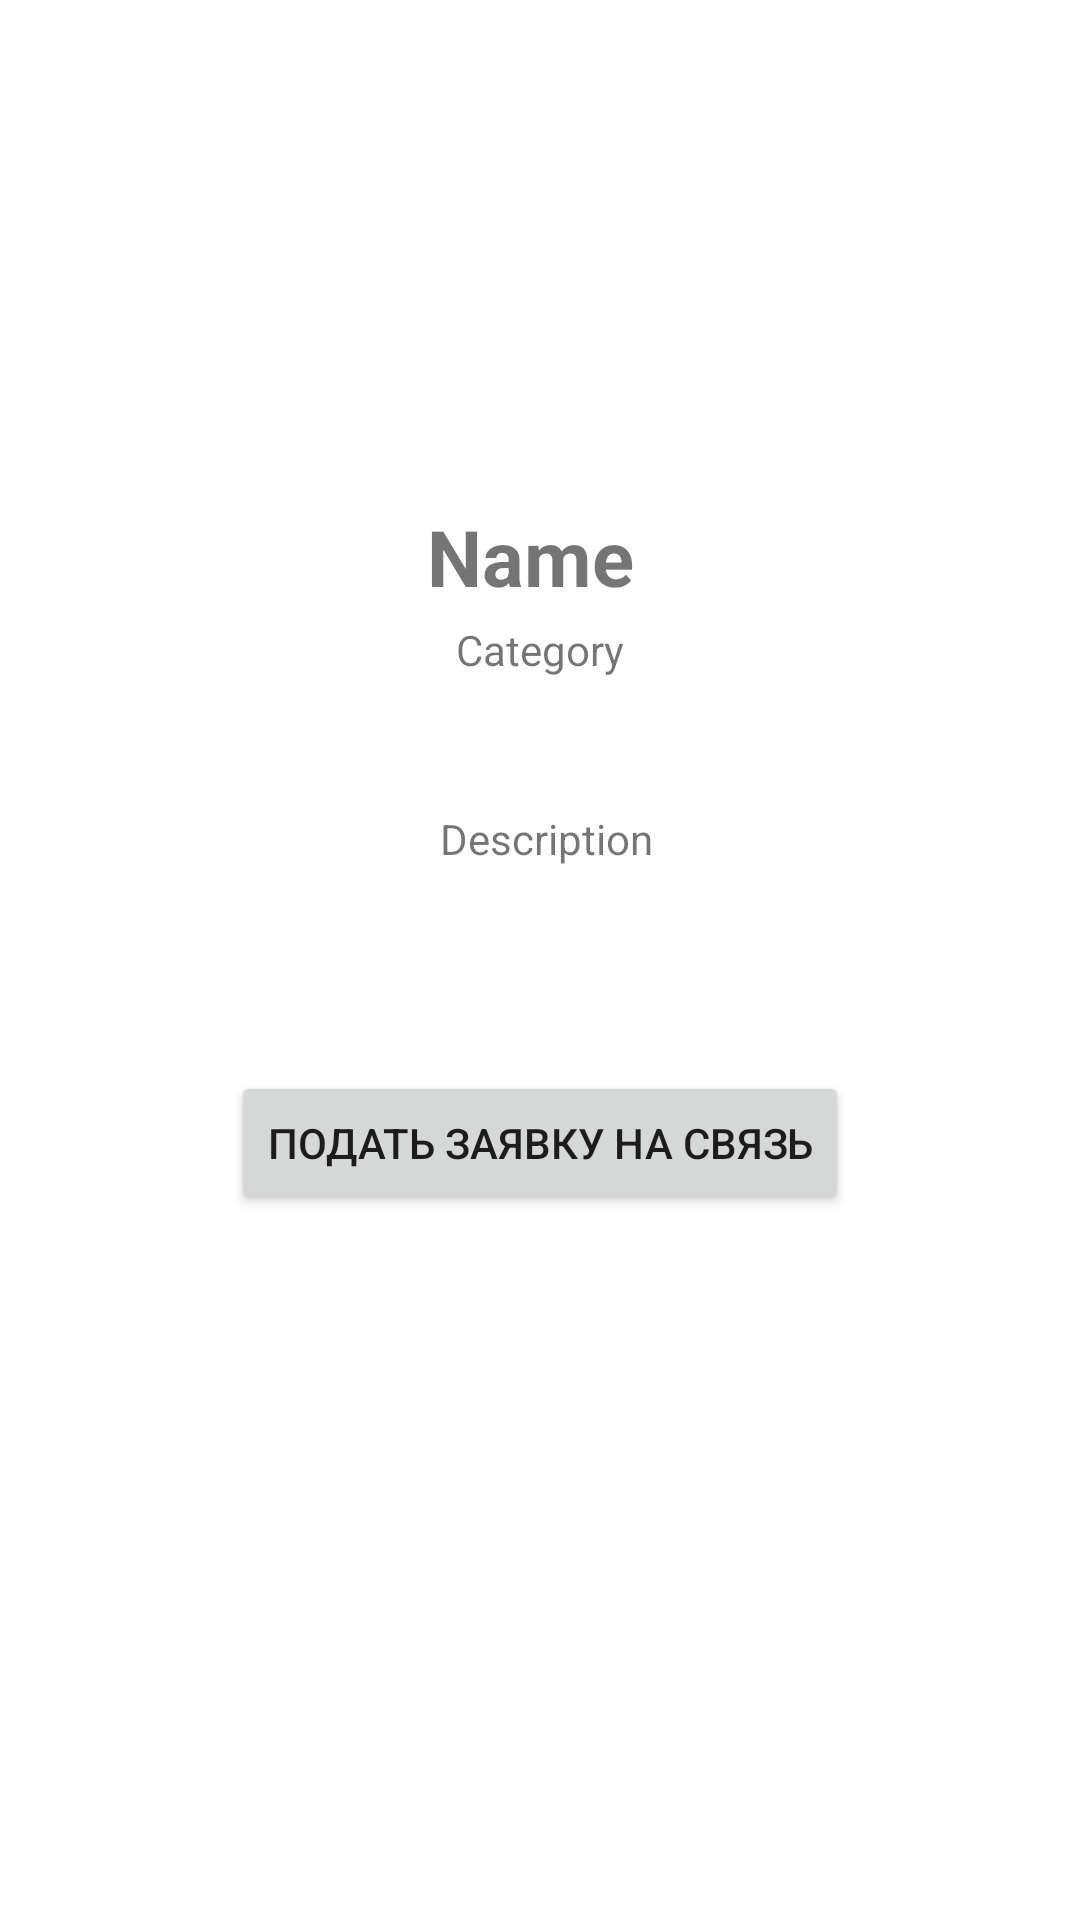

Android layout source for this screen:
<!-- AndroidManifest.xml: application theme Theme.TestJava -->
<!-- res/layout/activity_mentor_profile.xml -->
<?xml version="1.0" encoding="utf-8"?>
<androidx.constraintlayout.widget.ConstraintLayout xmlns:android="http://schemas.android.com/apk/res/android"
    xmlns:app="http://schemas.android.com/apk/res-auto"
    xmlns:tools="http://schemas.android.com/tools"
    android:layout_width="match_parent"
    android:layout_height="match_parent"
    tools:context=".ui.MentorProfileActivity">

    <ImageView
        android:id="@+id/imageView"
        android:layout_width="wrap_content"
        android:layout_height="wrap_content"
        android:layout_marginTop="144dp"
        app:layout_constraintEnd_toEndOf="parent"
        app:layout_constraintStart_toStartOf="parent"
        app:layout_constraintTop_toTopOf="parent"
        app:srcCompat="@drawable/person_100" />

    <TextView
        android:id="@+id/title"
        android:layout_width="wrap_content"
        android:layout_height="wrap_content"
        android:layout_marginStart="176dp"
        android:layout_marginTop="24dp"
        android:layout_marginEnd="177dp"
        android:text="Name"
        android:textSize="26sp"
        android:textStyle="bold"
        app:layout_constraintEnd_toEndOf="parent"
        app:layout_constraintHorizontal_bias="0.545"
        app:layout_constraintStart_toStartOf="parent"
        app:layout_constraintTop_toBottomOf="@+id/imageView" />

    <TextView
        android:id="@+id/description"
        android:layout_width="wrap_content"
        android:layout_height="wrap_content"
        android:layout_marginStart="176dp"
        android:layout_marginTop="44dp"
        android:layout_marginEnd="177dp"
        android:text="Description"
        app:layout_constraintEnd_toEndOf="parent"
        app:layout_constraintHorizontal_bias="0.461"
        app:layout_constraintStart_toStartOf="parent"
        app:layout_constraintTop_toBottomOf="@+id/category" />

    <TextView
        android:id="@+id/category"
        android:layout_width="wrap_content"
        android:layout_height="wrap_content"
        android:layout_marginTop="4dp"
        android:text="Category"
        app:layout_constraintEnd_toEndOf="parent"
        app:layout_constraintStart_toStartOf="parent"
        app:layout_constraintTop_toBottomOf="@+id/title" />

    <Button
        android:id="@+id/button"
        android:layout_width="wrap_content"
        android:layout_height="wrap_content"
        android:layout_marginTop="68dp"
        android:text="Подать заявку на связь"
        app:layout_constraintEnd_toEndOf="parent"
        app:layout_constraintStart_toStartOf="parent"
        app:layout_constraintTop_toBottomOf="@+id/description" />
</androidx.constraintlayout.widget.ConstraintLayout>
<!-- resources referenced by this layout -->
<resources>
  <style name="Theme.TestJava" parent="Theme.MaterialComponents.DayNight.DarkActionBar">
          
          <item name="colorPrimary">@color/purple_500</item>
          <item name="colorPrimaryVariant">@color/purple_700</item>
          <item name="colorOnPrimary">@color/white</item>
          
          <item name="colorSecondary">@color/teal_200</item>
          <item name="colorSecondaryVariant">@color/teal_700</item>
          <item name="colorOnSecondary">@color/black</item>
          
          <item name="android:statusBarColor" tools:targetApi="l">?attr/colorPrimaryVariant</item>
          
      </style>
  <!-- not gathered from this repository: default colours our renderer supplied (Android Studio template values) -->
  <color name="purple_500">#FF6200EE</color>
  <color name="purple_700">#FF3700B3</color>
  <color name="teal_200">#FF03DAC5</color>
  <color name="teal_700">#FF018786</color>
  <color name="black">#FF000000</color>
  <color name="white">#FFFFFFFF</color>
</resources>
